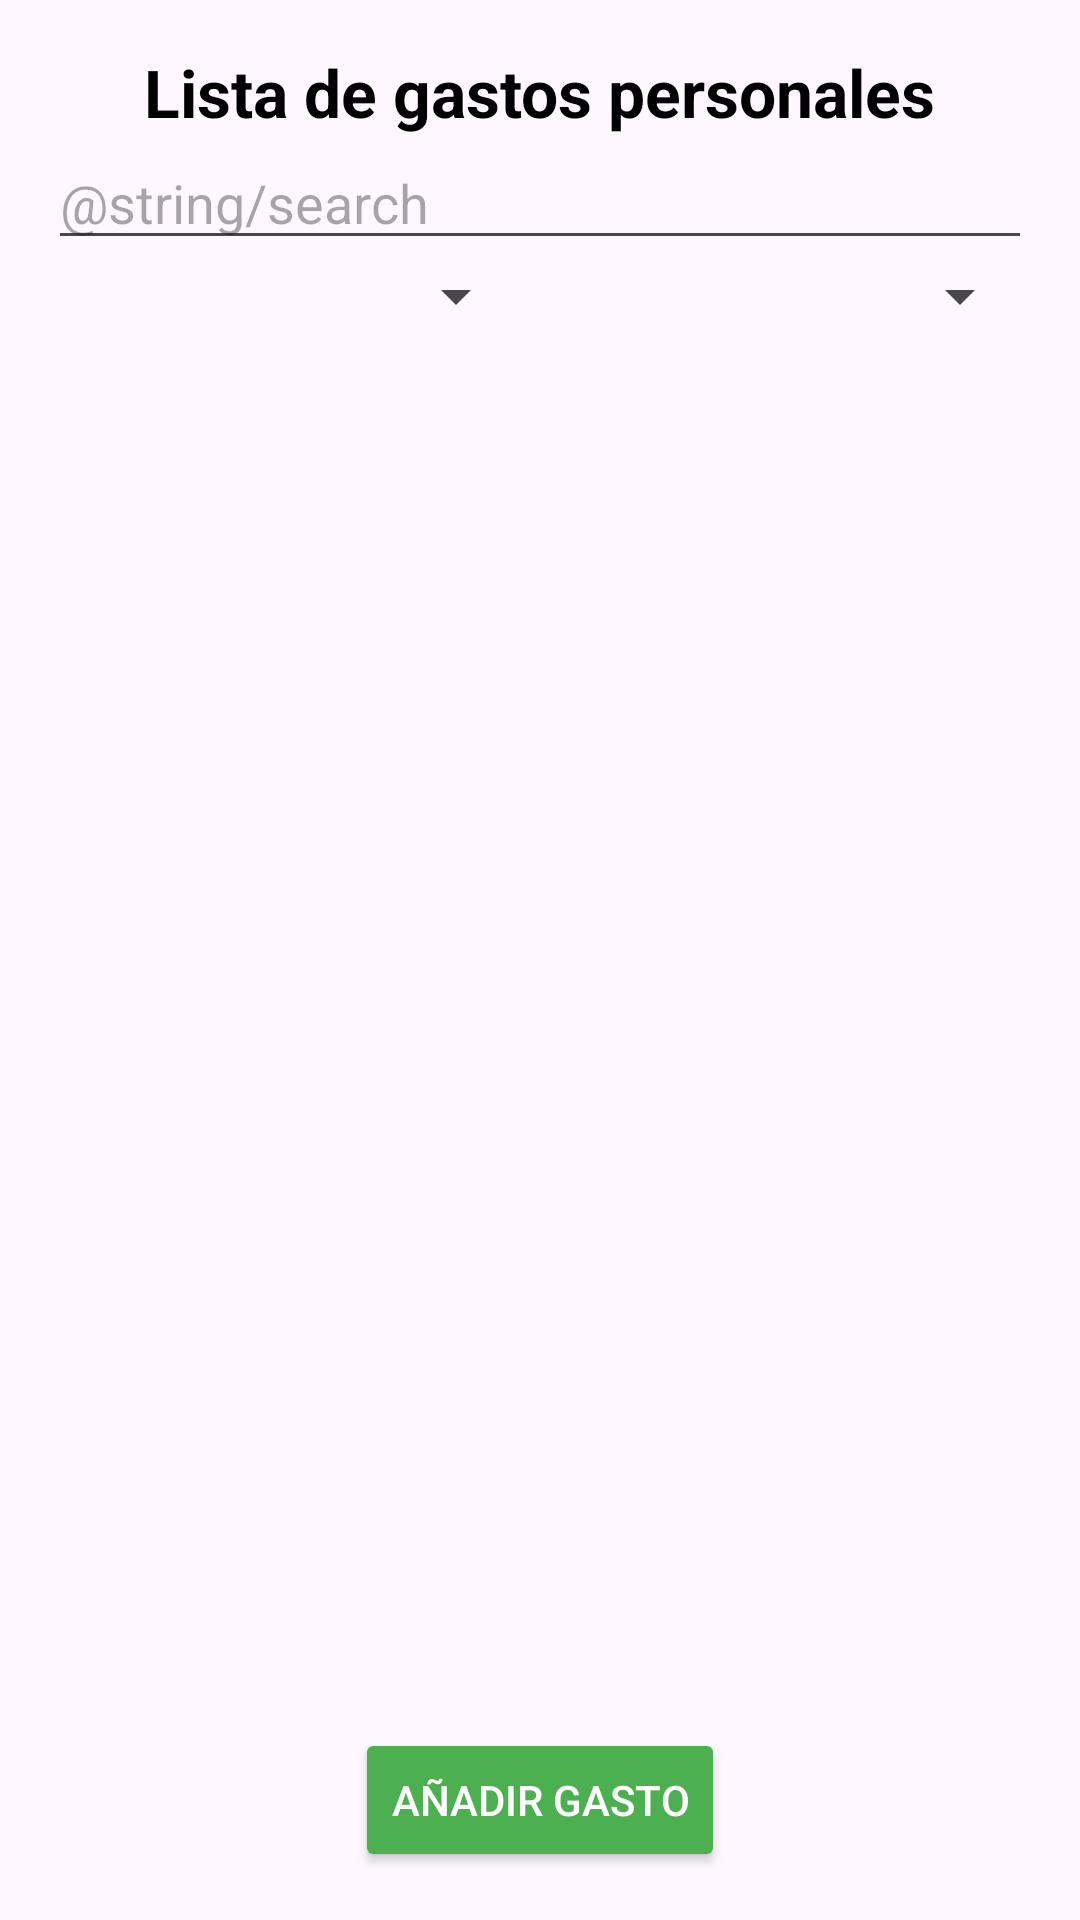

Here is an Android app screen rendered from its layout file. Give the layout XML and the strings, colors and styles it references.
<!-- AndroidManifest.xml: application theme Theme.GestorGastosPersonales -->
<!-- res/layout/activity_main.xml -->
<?xml version="1.0" encoding="utf-8"?>
<androidx.constraintlayout.widget.ConstraintLayout xmlns:android="http://schemas.android.com/apk/res/android"
    xmlns:app="http://schemas.android.com/apk/res-auto"
    xmlns:tools="http://schemas.android.com/tools"
    android:layout_width="match_parent"
    android:layout_height="match_parent"
    tools:context=".MainActivity">

    
    <TextView
        android:id="@+id/titleTextView"
        android:layout_width="wrap_content"
        android:layout_height="wrap_content"
        android:text="@string/app_title"
        android:textSize="22sp"
        android:textColor="#000000"
        android:textStyle="bold"
        app:layout_constraintTop_toTopOf="parent"
        app:layout_constraintStart_toStartOf="parent"
        app:layout_constraintEnd_toEndOf="parent"
        android:layout_marginTop="16dp"
        android:layout_marginBottom="16dp" />

    
    <EditText
        android:id="@+id/searchEditText"
        android:layout_width="0dp"
        android:layout_height="wrap_content"
        android:hint="@string/search"
        android:inputType="text"
        android:layout_marginHorizontal="16dp"
        app:layout_constraintTop_toBottomOf="@id/titleTextView"
        app:layout_constraintStart_toStartOf="parent"
        app:layout_constraintEnd_toEndOf="parent"
        android:layout_marginBottom="16dp" />

    
    <androidx.constraintlayout.widget.ConstraintLayout
        android:id="@+id/constraintLayout"
        android:layout_width="0dp"
        android:layout_height="wrap_content"
        android:layout_marginStart="16dp"
        android:layout_marginEnd="16dp"
        app:layout_constraintTop_toBottomOf="@id/searchEditText"
        app:layout_constraintStart_toStartOf="parent"
        app:layout_constraintEnd_toEndOf="parent"
        app:layout_constraintBottom_toTopOf="@id/listView"
        android:layout_marginBottom="16dp">

        
        <Spinner
            android:id="@+id/categorySpinner"
            android:layout_width="0dp"
            android:layout_height="wrap_content"
            android:layout_marginEnd="8dp"
            app:layout_constraintEnd_toStartOf="@id/sortSpinner"
            app:layout_constraintStart_toStartOf="parent"
            app:layout_constraintTop_toTopOf="parent" />

        
        <Spinner
            android:id="@+id/sortSpinner"
            android:layout_width="0dp"
            android:layout_height="wrap_content"
            app:layout_constraintEnd_toEndOf="parent"
            app:layout_constraintStart_toEndOf="@id/categorySpinner"
            app:layout_constraintTop_toTopOf="parent" />
    </androidx.constraintlayout.widget.ConstraintLayout>

    
    <android.widget.ListView
        android:id="@+id/listView"
        android:layout_width="0dp"
        android:layout_height="0dp"
        android:divider="@android:color/darker_gray"
        android:dividerHeight="1dp"
        app:layout_constraintTop_toBottomOf="@id/constraintLayout"
        app:layout_constraintBottom_toTopOf="@id/addExpenseButton"
        app:layout_constraintStart_toStartOf="parent"
        app:layout_constraintEnd_toEndOf="parent" />

    
    <Button
        android:id="@+id/addExpenseButton"
        android:layout_width="wrap_content"
        android:layout_height="wrap_content"
        android:layout_marginBottom="16dp"
        android:backgroundTint="#4CAF50"
        android:text="@string/add_expense"
        android:textColor="#FFFFFF"
        app:layout_constraintBottom_toBottomOf="parent"
        app:layout_constraintEnd_toEndOf="parent"
        app:layout_constraintStart_toStartOf="parent"
        app:layout_constraintTop_toBottomOf="@id/listView"
        app:layout_constraintVertical_bias="1.0" />

</androidx.constraintlayout.widget.ConstraintLayout>
<!-- resources referenced by this layout -->
<resources>
  <string name="add_expense">Añadir Gasto</string>
  <string name="app_title">Lista de gastos personales</string>
  <string name="search">Find by title</string>
  <style name="Theme.GestorGastosPersonales" parent="Base.Theme.GestorGastosPersonales" />
  <style name="Base.Theme.GestorGastosPersonales" parent="Theme.Material3.DayNight.NoActionBar">
          
          
      </style>
</resources>
